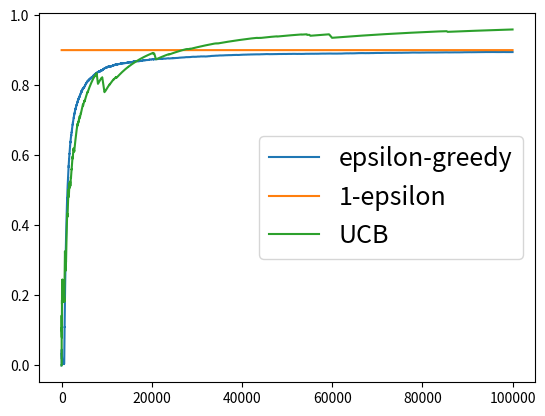

Here is the Python script that generated this plot:
import numpy as np
import matplotlib.pyplot as plt


class MultiArmedBandit:
    def __init__(self):
        self.epsilon = 0.1  # 设定epsilon值
        self.num_arm = 10  # 设置arm的数量
        self.arms = np.random.uniform(0, 1, self.num_arm)  # 设置每一个arm的均值，为0-1之间的随机数
        self.best = np.argmax(self.arms)  # 找到最优arm的index
        self.T = 100000  # 设置进行行动的次数
        self.hit_epsilon = np.zeros(self.T)  # 用来记录每次行动是否找到最优arm
        self.hit_ucb = np.zeros(self.T)
        self.reward_epsilon = np.zeros(self.num_arm)  # 用来记录每次行动后各个arm的平均收益
        self.reward_ucb = np.zeros(self.num_arm)
        self.num_epsilon = np.zeros(self.num_arm)  # 用来记录每次行动后各个arm被拉动的总次数
        self.num_ucb = np.ones(self.num_arm)*0.000000001
        self.V_epsilon = 0
        self.V_ucb = 0
        self.up_bound = np.zeros(self.num_arm)

    def get_reward(self, i):  # i为arm的index
        return self.arms[i] + np.random.normal(0, 1)  # 生成的收益为arm的均值加上一个波动

    def update_epsilon(self, i):
        self.num_epsilon[i] += 1
        self.reward_epsilon[i] = (self.reward_epsilon[i]*(self.num_epsilon[i]-1)+self.get_reward(i))/self.num_epsilon[i]
        self.V_epsilon += self.get_reward(i)

    def update_ucb(self, i):
        self.num_ucb[i] += 1
        self.reward_ucb[i] = (self.reward_ucb[i]*(self.num_ucb[i]-1)+self.get_reward(i))/self.num_ucb[i]
        self.V_ucb += self.get_reward(i)

    def calculate_epsilon(self):
        for i in range(self.T):
            if np.random.random() > self.epsilon:
                index = np.argmax(self.reward_epsilon)
            else:
                a = np.argmax(self.reward_epsilon)
                index = a
                while index == a:
                    index = np.random.randint(0, self.num_arm)
            if index == self.best:
                self.hit_epsilon[i] = 1  # 如果拿到的arm是最优的arm，则将其记为1
            self.update_epsilon(index)

    def calculate_ucb(self):
        for i in range(self.T):
            for j in range(self.num_arm):
                self.up_bound[j] = self.reward_ucb[j] + np.sqrt(2*np.log(i+1)/self.num_ucb[j])
            index = np.argmax(self.up_bound)
            if index == self.best:
                self.hit_ucb[i] = 1
            self.update_ucb(index)

    def plot_epsilon(self):  # 画图查看收敛性
        x = np.array(range(self.T))
        y1 = np.zeros(self.T)
        y3 = np.zeros(self.T)
        t = 0
        for i in range(self.T):
            t += self.hit_epsilon[i]
            y1[i] = t/(i+1)
        t = 0
        for i in range(self.T):
            t += self.hit_ucb[i]
            y3[i] = t/(i+1)
        y2 = np.ones(self.T)*(1-self.epsilon)
        plt.plot(x, y1, label='epsilon-greedy')
        plt.plot(x, y2, label='1-epsilon')
        plt.plot(x, y3, label='UCB')
        plt.legend(loc='right', prop={'size': 18})
        plt.show()


E = MultiArmedBandit()
E.calculate_epsilon()
E.calculate_ucb()
print(E.V_ucb)
print(E.V_epsilon)
E.plot_epsilon()
